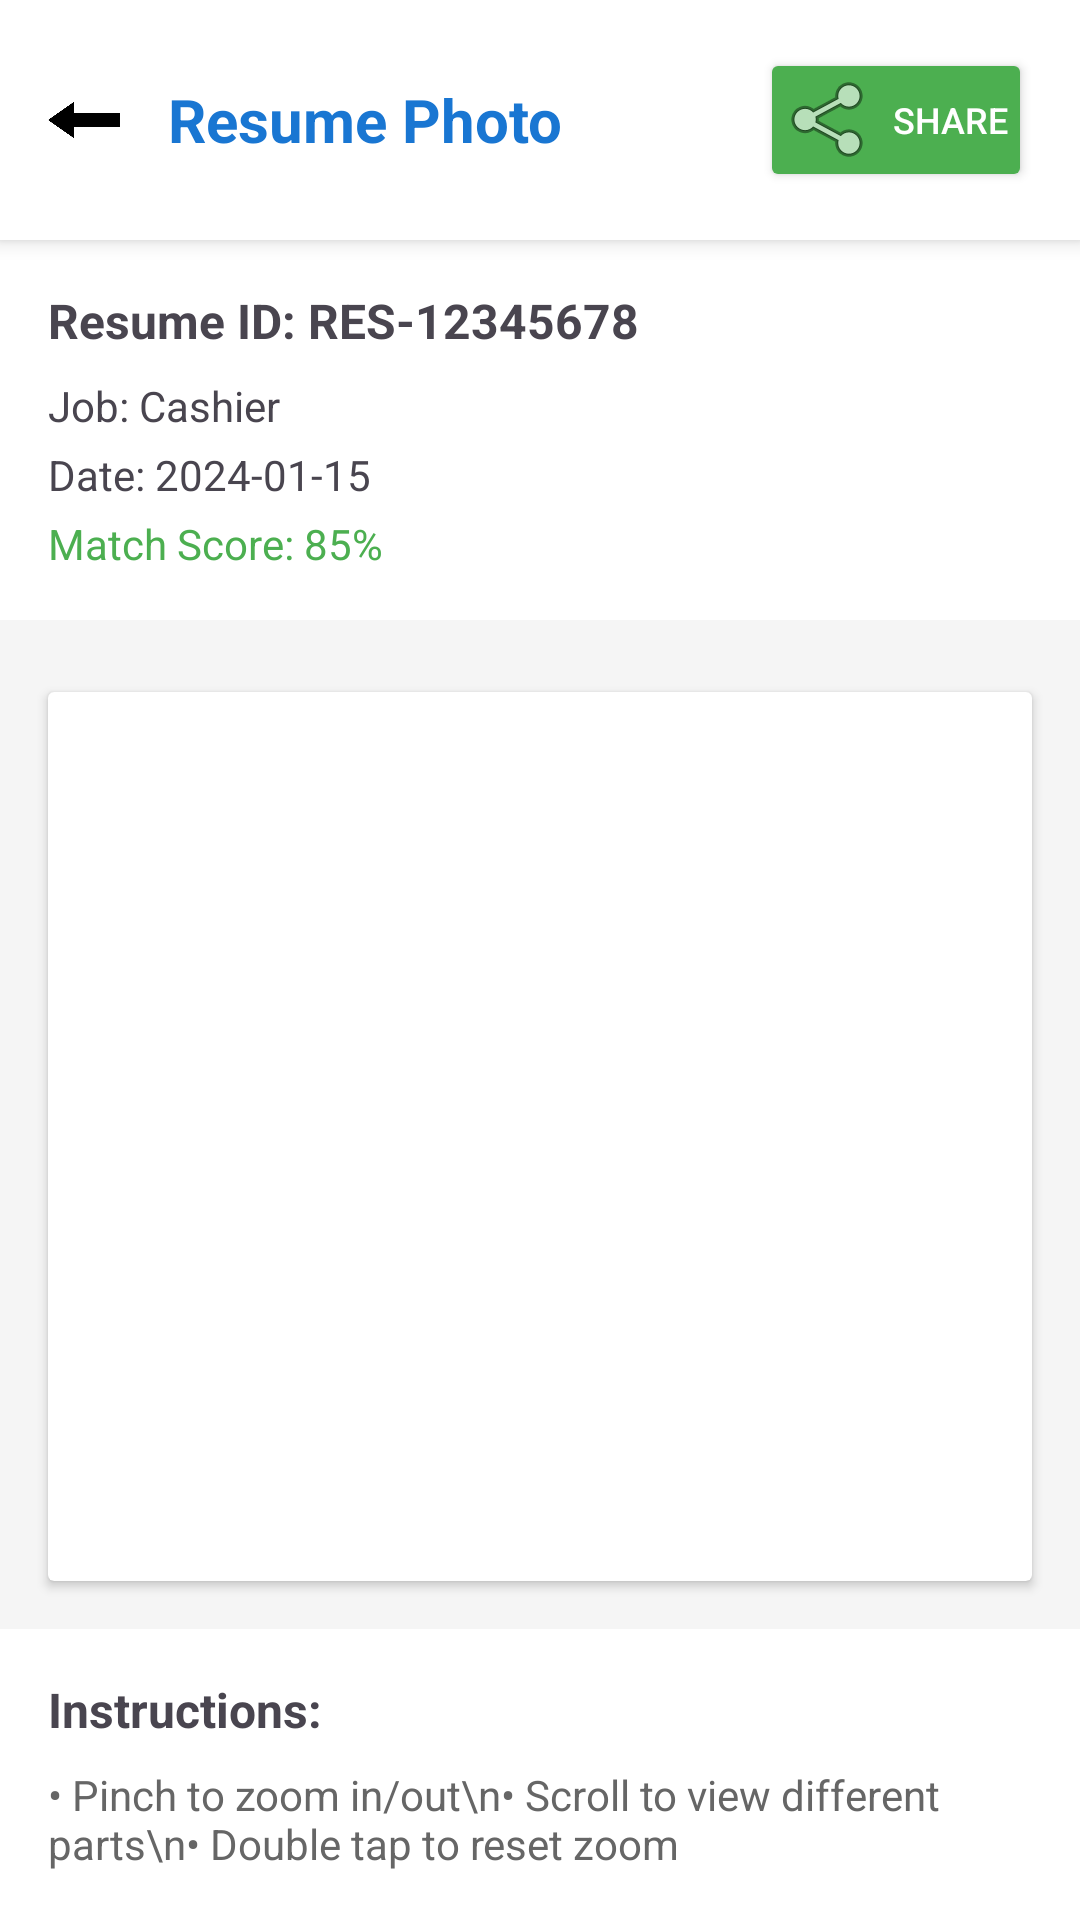

Produce the Android XML layout that renders to this screen, including the resource entries it uses.
<!-- AndroidManifest.xml: application theme Theme.ResumeMatch -->
<!-- res/layout/activity_resume_photo_viewer.xml -->
<?xml version="1.0" encoding="utf-8"?>
<LinearLayout xmlns:android="http://schemas.android.com/apk/res/android"
    android:layout_width="match_parent"
    android:layout_height="match_parent"
    android:orientation="vertical"
    android:background="#F5F5F5">

    <LinearLayout
        android:layout_width="match_parent"
        android:layout_height="wrap_content"
        android:orientation="horizontal"
        android:gravity="center_vertical"
        android:padding="16dp"
        android:background="#FFFFFF"
        android:elevation="4dp">

        <ImageView
            android:id="@+id/imageViewBack"
            android:layout_width="24dp"
            android:layout_height="24dp"
            android:src="@drawable/back_arrow_black"
            android:layout_marginEnd="16dp" />

        <TextView
            android:layout_width="0dp"
            android:layout_height="wrap_content"
            android:layout_weight="1"
            android:text="Resume Photo"
            android:textSize="20sp"
            android:textStyle="bold"
            android:textColor="#1976D2" />

        <Button
            android:id="@+id/buttonShareResumeImage"
            android:layout_width="wrap_content"
            android:layout_height="wrap_content"
            android:text="Share"
            android:textSize="12sp"
            android:backgroundTint="#4CAF50"
            android:textColor="#FFFFFF"
            android:drawableStart="@android:drawable/ic_menu_share"
            android:drawablePadding="4dp"
            android:padding="8dp" />

    </LinearLayout>

    <LinearLayout
        android:layout_width="match_parent"
        android:layout_height="wrap_content"
        android:orientation="vertical"
        android:padding="16dp"
        android:background="#FFFFFF"
        android:layout_marginBottom="8dp">

        <TextView
            android:id="@+id/textViewResumeId"
            android:layout_width="match_parent"
            android:layout_height="wrap_content"
            android:text="Resume ID: RES-12345678"
            android:textSize="16sp"
            android:textStyle="bold"
            android:layout_marginBottom="8dp" />

        <TextView
            android:id="@+id/textViewJobTitle"
            android:layout_width="match_parent"
            android:layout_height="wrap_content"
            android:text="Job: Cashier"
            android:textSize="14sp"
            android:layout_marginBottom="4dp" />

        <TextView
            android:id="@+id/textViewDate"
            android:layout_width="match_parent"
            android:layout_height="wrap_content"
            android:text="Date: 2024-01-15"
            android:textSize="14sp"
            android:layout_marginBottom="4dp" />

        <TextView
            android:id="@+id/textViewMatchScore"
            android:layout_width="match_parent"
            android:layout_height="wrap_content"
            android:text="Match Score: 85%"
            android:textSize="14sp"
            android:textColor="#4CAF50" />

    </LinearLayout>

    <androidx.cardview.widget.CardView
        android:layout_width="match_parent"
        android:layout_height="0dp"
        android:layout_weight="1"
        android:layout_margin="16dp"
        android:elevation="4dp">

        <ScrollView
            android:layout_width="match_parent"
            android:layout_height="match_parent">

            <HorizontalScrollView
                android:layout_width="match_parent"
                android:layout_height="wrap_content">

                <ImageView
                    android:id="@+id/imageViewResume"
                    android:layout_width="wrap_content"
                    android:layout_height="wrap_content"
                    android:scaleType="fitCenter"
                    android:adjustViewBounds="true"
                    android:contentDescription="Resume Photo"
                    android:background="#FFFFFF" />

            </HorizontalScrollView>

        </ScrollView>

    </androidx.cardview.widget.CardView>

    <LinearLayout
        android:layout_width="match_parent"
        android:layout_height="wrap_content"
        android:orientation="vertical"
        android:padding="16dp"
        android:background="#FFFFFF">

        <TextView
            android:layout_width="match_parent"
            android:layout_height="wrap_content"
            android:text="Instructions:"
            android:textSize="16sp"
            android:textStyle="bold"
            android:layout_marginBottom="8dp" />

        <TextView
            android:layout_width="match_parent"
            android:layout_height="wrap_content"
            android:text="• Pinch to zoom in/out\n• Scroll to view different parts\n• Double tap to reset zoom"
            android:textSize="14sp"
            android:textColor="#666666" />

    </LinearLayout>

</LinearLayout>
<!-- resources referenced by this layout -->
<resources>
  <!-- drawable back_arrow_black: png bitmap (drawable, 10976 bytes) -->
  <style name="Theme.ResumeMatch" parent="Base.Theme.ResumeMatch" />
  <style name="Base.Theme.ResumeMatch" parent="Theme.Material3.DayNight.NoActionBar">
          
          
      </style>
</resources>
